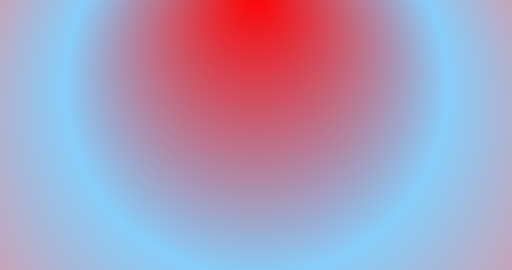
t = 0.00 s
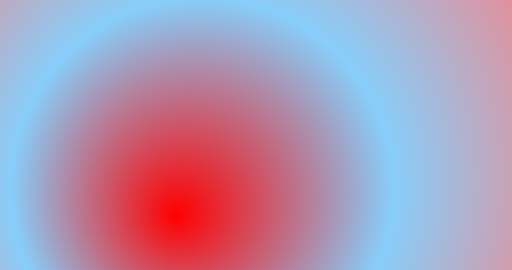
t = 1.56 s
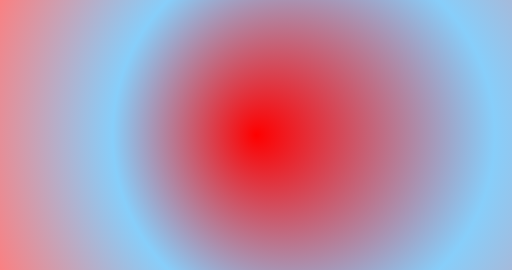
t = 3.13 s
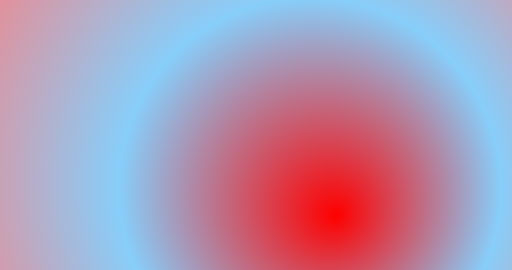
t = 4.69 s
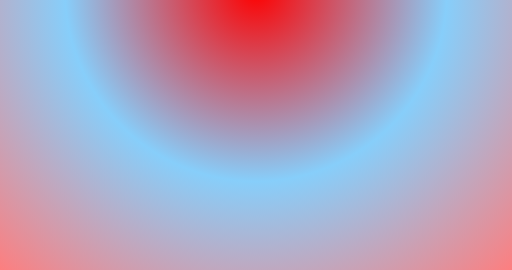
t = 6.25 s
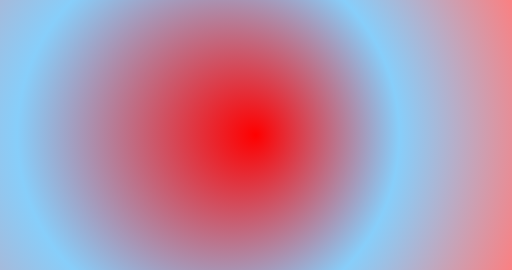
t = 9.38 s

The animated SVG that drew these frames (rendered in a browser with its animation timeline set to each time). Animation: 3 SMIL elements (animate=2,animateTransform=1); frames cover the first 9.38 s, repeats indefinitely.

<svg xmlns="http://www.w3.org/2000/svg" xmlns:xlink="http://www.w3.org/1999/xlink" style="margin: auto; background: rgb(255, 255, 255); display: block; z-index: 1; position: relative; shape-rendering: auto;" width="1856" height="978" preserveAspectRatio="xMidYMid" viewBox="0 0 1856 978">
    <g transform="translate(928,489) scale(1,1) translate(-928,-489)"><defs>
    
    <radialGradient id="ldbk-vneyzh5dfk" r="1" cx="0.5" cy="0.5" fx="0.5" fy="0.5" fr="0">
      <animate attributeName="fy" repeatCount="indefinite" dur="4.166666666666667s" keyTimes="0;0.5;1" values="0.25;0.75;0.25" keySplines="0.5 0 0.5 1;0.5 0 0.5 1" calcMode="spline"/>
      <animate attributeName="cy" repeatCount="indefinite" dur="6.25s" keyTimes="0;0.5;1" values="0.75;0.25;0.75" keySplines="0.5 0 0.5 1;0.5 0 0.5 1" calcMode="spline"/>
      <stop stop-color="#ff0000" offset="0%"/>
      <stop stop-color="#87CEFA" offset="33%"/>
      <stop stop-color="#ff7d7d" offset="66%"/>
      <stop stop-color="#fcc1c1" offset="100%"/>
    </radialGradient>
    
    </defs>
    <g transform="translate(928 489)">
    <circle cx="0" cy="0" r="1048.9542411373338" fill="url(#ldbk-vneyzh5dfk)">
    <animateTransform attributeName="transform" type="rotate" dur="12.5s" keyTimes="0;1" values="0;360" repeatCount="indefinite"/>
    </circle>
    </g></g>
    </svg>